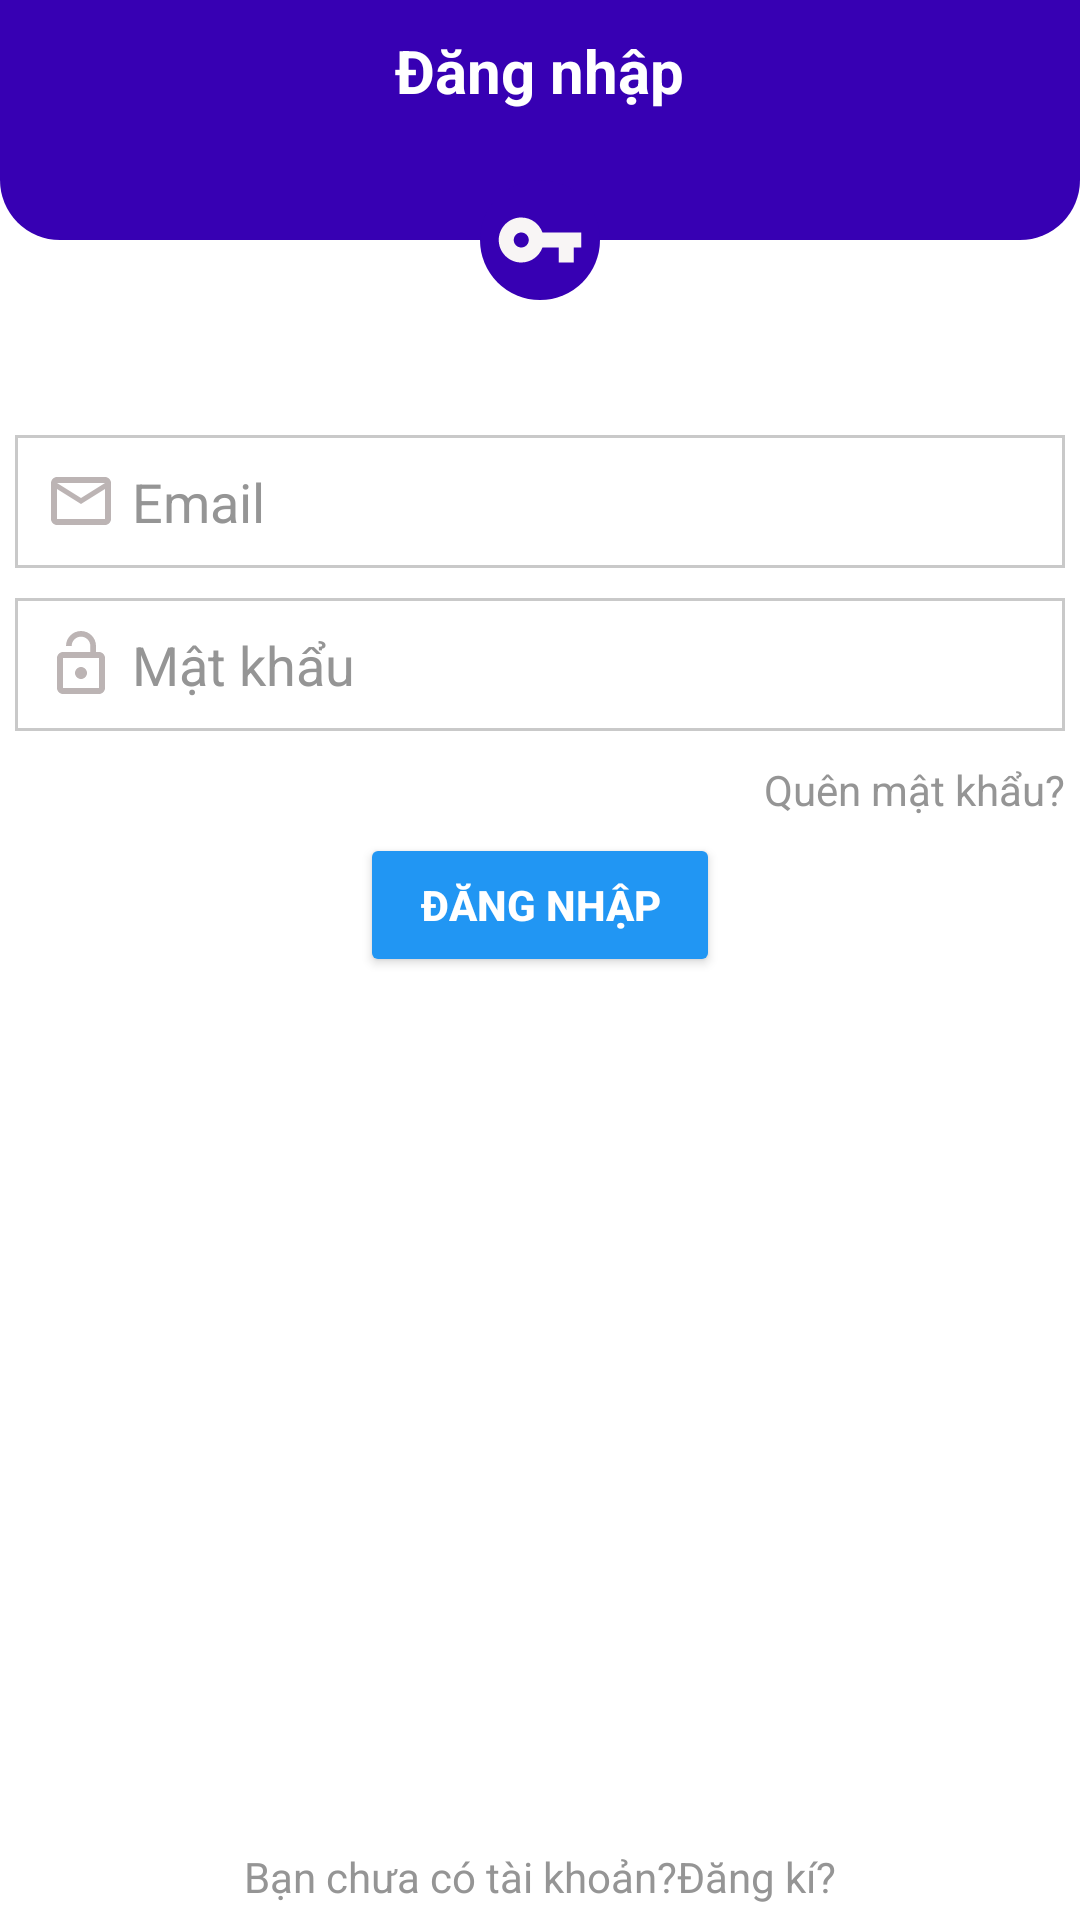

Layout XML and referenced resources for this Android screen:
<!-- AndroidManifest.xml: application theme Theme.GroceryStore.NoActionBar -->
<!-- res/layout/activity_login.xml -->
<?xml version="1.0" encoding="utf-8"?>
<RelativeLayout xmlns:android="http://schemas.android.com/apk/res/android"
    xmlns:app="http://schemas.android.com/apk/res-auto"
    xmlns:tools="http://schemas.android.com/tools"
    android:layout_width="match_parent"
    android:layout_height="match_parent"
    android:background="@color/white"
    tools:context=".activities.LoginActivity">
    <RelativeLayout
        android:layout_width="match_parent"
        android:layout_height="80dp"
        android:background="@drawable/shape_rect01"
        android:padding="10dp"
        >

        <TextView
            android:layout_width="wrap_content"
            android:layout_height="wrap_content"
            android:layout_centerHorizontal="true"
            android:text="Đăng nhập"
            android:textColor="@color/white"
            android:textSize="20sp"
            android:textStyle="bold"

            />
    </RelativeLayout>

    <ImageView
        android:id="@+id/iconIV"
        android:layout_width="40dp"
        android:layout_height="40dp"
        android:background="@drawable/shape_circle01"
        android:layout_marginTop="60dp"
        android:src="@drawable/ic_key_white"
        android:padding="5dp"
        android:layout_marginBottom="40dp"
        android:layout_centerHorizontal="true"
        />

    <EditText
        android:id="@+id/emailET"
        android:layout_width="match_parent"
        android:layout_height="wrap_content"
        android:layout_below="@+id/iconIV"
        android:layout_marginStart="5dp"
        android:layout_marginTop="5dp"
        android:layout_marginEnd="5dp"
        android:layout_marginBottom="5dp"
        android:background="@drawable/shape_rect02"
        android:drawableStart="@drawable/ic_mail_gray"
        android:drawablePadding="5dp"
        android:hint="Email"
        android:inputType="textEmailAddress"
        android:padding="10dp"
        android:textColor="@color/black"
        android:textColorHint="@color/colorGrey02"
        />

    <EditText
        android:id="@+id/passwordET"
        android:layout_width="match_parent"
        android:layout_height="wrap_content"
        android:layout_below="@+id/emailET"
        android:layout_marginStart="5dp"
        android:layout_marginTop="5dp"
        android:layout_marginEnd="5dp"
        android:layout_marginBottom="5dp"
        android:background="@drawable/shape_rect02"
        android:drawableStart="@drawable/ic_lock"
        android:drawablePadding="5dp"
        android:hint="Mật khẩu"
        android:inputType="textPassword"
        android:textColor="@color/black"
        android:padding="10dp"
        android:textColorHint="@color/colorGrey02"
        />

    <TextView
        android:id="@+id/forgotTv"
        android:layout_width="wrap_content"
        android:layout_height="wrap_content"
        android:layout_below="@+id/passwordET"
        android:layout_alignParentEnd="true"
        android:layout_marginStart="5dp"
        android:layout_marginTop="5dp"
        android:layout_marginEnd="5dp"
        android:layout_marginBottom="5dp"
        android:text="Quên mật khẩu?"

        android:textColor="@color/colorGrey02" />

    <Button
        android:id="@+id/loginBtn"
        style="@style/Widget.AppCompat.Button.Colored"
        android:layout_width="wrap_content"
        android:layout_height="wrap_content"
        android:layout_below="@+id/forgotTv"
        android:layout_centerHorizontal="true"
        android:minWidth="120dp"
        android:text="Đăng nhập"
        android:textStyle="bold"
        app:backgroundTint="#2196F3" />
    <TextView
        android:id="@+id/noAccountTv"
        android:layout_width="wrap_content"
        android:layout_height="wrap_content"
        android:layout_margin="5dp"
        android:text="Bạn chưa có tài khoản?Đăng kí?"
        android:layout_alignParentBottom="true"
        android:layout_centerHorizontal="true"
        android:textColor="@color/colorGrey02"
        />
</RelativeLayout>
<!-- resources referenced by this layout -->
<resources>
  <color name="black">#FF000000</color>
  <color name="colorGrey02">#959595</color>
  <color name="white">#FFFFFFFF</color>
  <!-- drawable ic_key_white (drawable) -->
  <vector android:height="24dp" android:tint="#F8F5F5"
      android:viewportHeight="24" android:viewportWidth="24"
      android:width="24dp" xmlns:android="http://schemas.android.com/apk/res/android">
      <path android:fillColor="@android:color/white" android:pathData="M12.65,10C11.83,7.67 9.61,6 7,6c-3.31,0 -6,2.69 -6,6s2.69,6 6,6c2.61,0 4.83,-1.67 5.65,-4H17v4h4v-4h2v-4H12.65zM7,14c-1.1,0 -2,-0.9 -2,-2s0.9,-2 2,-2 2,0.9 2,2 -0.9,2 -2,2z"/>
  </vector>
  <!-- drawable ic_lock (drawable) -->
  <vector android:height="24dp" android:tint="#BCB4B4"
      android:viewportHeight="24" android:viewportWidth="24"
      android:width="24dp" xmlns:android="http://schemas.android.com/apk/res/android">
      <path android:fillColor="@android:color/white" android:pathData="M12,17c1.1,0 2,-0.9 2,-2s-0.9,-2 -2,-2 -2,0.9 -2,2 0.9,2 2,2zM18,8h-1L17,6c0,-2.76 -2.24,-5 -5,-5S7,3.24 7,6h1.9c0,-1.71 1.39,-3.1 3.1,-3.1 1.71,0 3.1,1.39 3.1,3.1v2L6,8c-1.1,0 -2,0.9 -2,2v10c0,1.1 0.9,2 2,2h12c1.1,0 2,-0.9 2,-2L20,10c0,-1.1 -0.9,-2 -2,-2zM18,20L6,20L6,10h12v10z"/>
  </vector>
  <!-- drawable ic_mail_gray (drawable) -->
  <vector android:height="24dp" android:tint="#BCB4B4"
      android:viewportHeight="24" android:viewportWidth="24"
      android:width="24dp" xmlns:android="http://schemas.android.com/apk/res/android">
      <path android:fillColor="@android:color/white" android:pathData="M20,4L4,4c-1.1,0 -1.99,0.9 -1.99,2L2,18c0,1.1 0.9,2 2,2h16c1.1,0 2,-0.9 2,-2L22,6c0,-1.1 -0.9,-2 -2,-2zM20,18L4,18L4,8l8,5 8,-5v10zM12,11L4,6h16l-8,5z"/>
  </vector>
  <!-- drawable shape_circle01 (drawable) -->
  <?xml version="1.0" encoding="utf-8"?>
  <shape  xmlns:android="http://schemas.android.com/apk/res/android"
      android:shape="oval"
      >
      <solid android:color="@color/purple_700" />
  
  </shape>
  <!-- drawable shape_rect01 (drawable) -->
  <?xml version="1.0" encoding="utf-8"?>
  <shape xmlns:android="http://schemas.android.com/apk/res/android"
      android:shape="rectangle">
      <solid android:color="@color/purple_700"  />
  
      <corners android:bottomLeftRadius="20dp"
      android:bottomRightRadius="20dp"
      />
  </shape>
  <!-- drawable shape_rect02 (drawable) -->
  <?xml version="1.0" encoding="utf-8"?>
  <shape xmlns:android="http://schemas.android.com/apk/res/android"
      android:shape="rectangle"
      >
      <solid android:color="@color/white"/>
      <stroke android:color="@color/colorGrey01"
          android:width="1dp"
          />
  
  </shape>
  <style name="Theme.GroceryStore.NoActionBar">
          <item name="windowActionBar">false</item>
          <item name="windowNoTitle">true</item>
      </style>
  <color name="purple_700">#FF3700B3</color>
  <color name="colorGrey01">#c9c9c9</color>
</resources>
